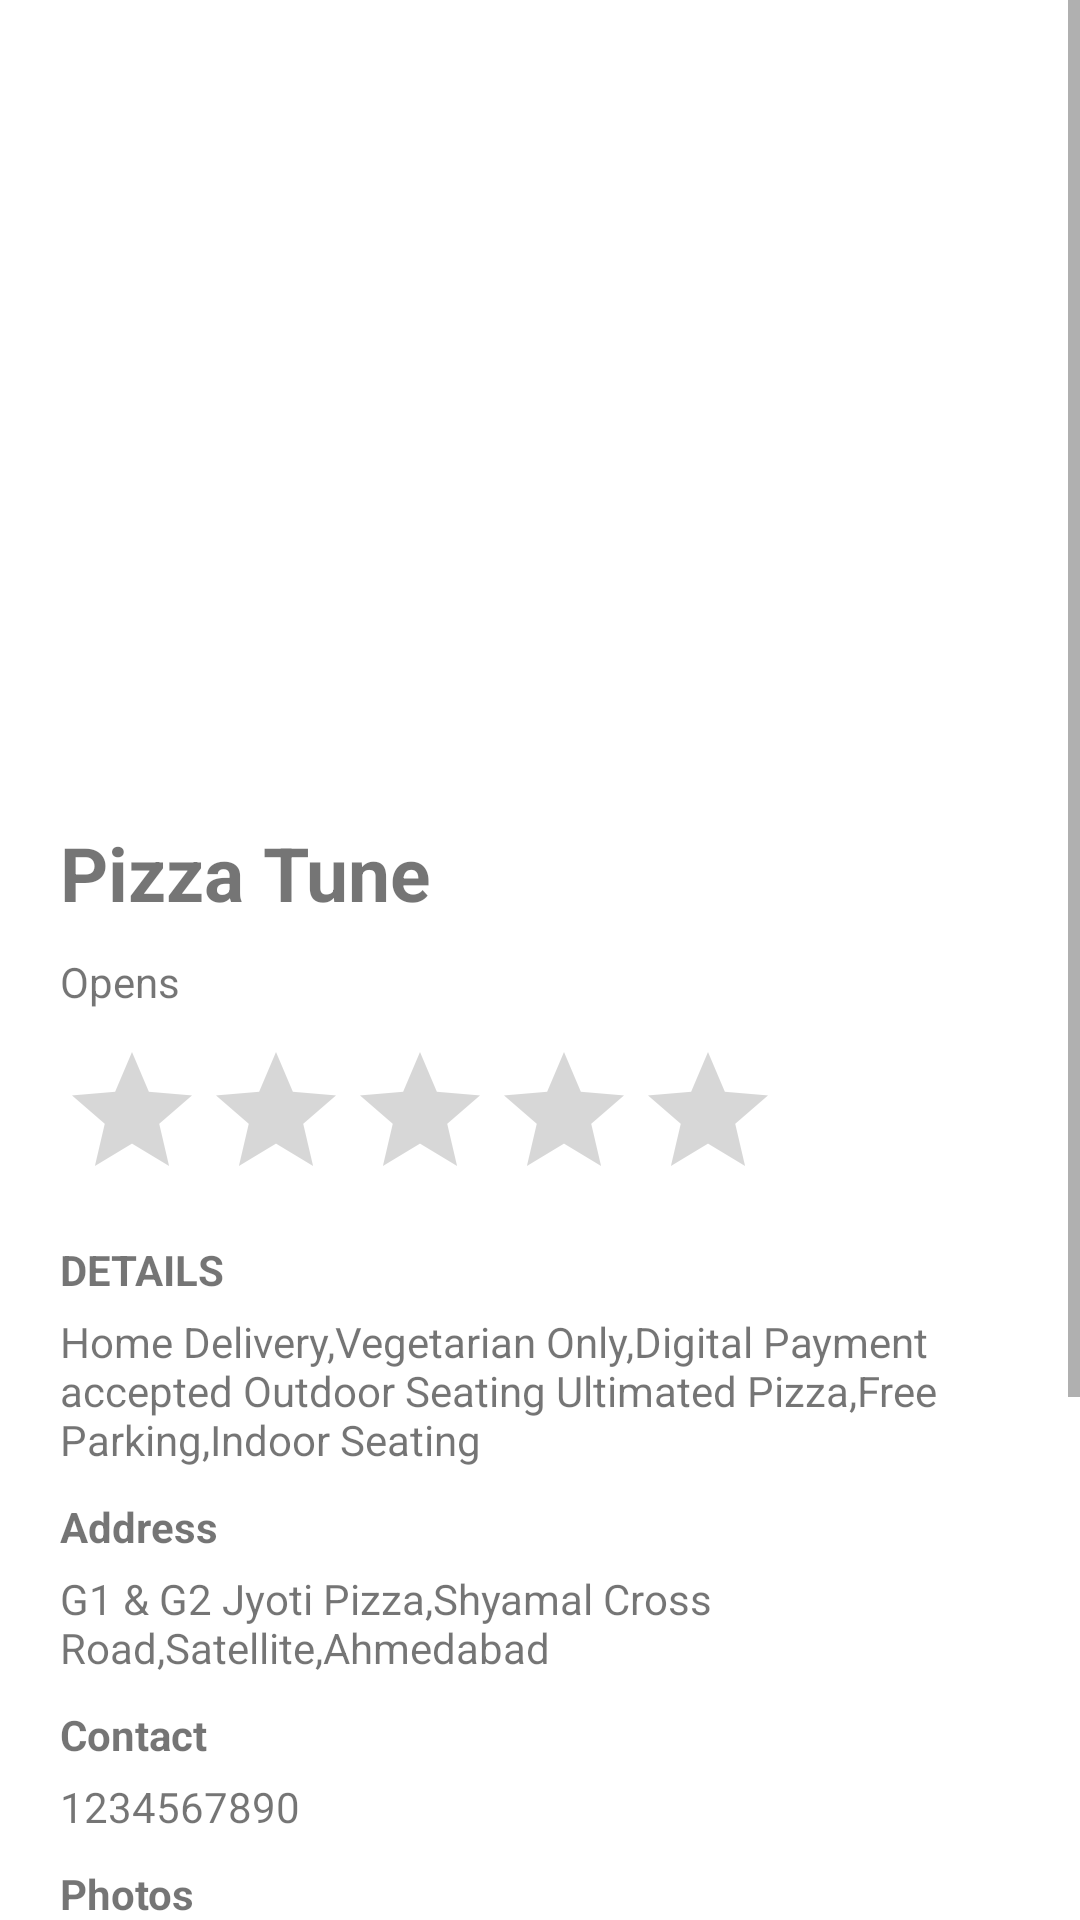

Android layout source for this screen:
<!-- AndroidManifest.xml: application theme Theme.PizzaTune -->
<!-- res/layout/fragment_home.xml -->
<?xml version="1.0" encoding="utf-8"?>
<ScrollView xmlns:android="http://schemas.android.com/apk/res/android"
    xmlns:app="http://schemas.android.com/apk/res-auto"
    xmlns:tools="http://schemas.android.com/tools"
    android:layout_width="match_parent"
    android:layout_height="match_parent"
    tools:context=".fragment.HomeFragment">

    <androidx.constraintlayout.widget.ConstraintLayout
        android:id="@+id/constraint"
        android:layout_width="match_parent"
        android:layout_height="wrap_content">
        <androidx.viewpager2.widget.ViewPager2
            android:id="@+id/viewPager"
            android:layout_width="wrap_content"
            android:layout_height="wrap_content"
            tools:ignore="MissingConstraints" />

        <com.google.android.material.tabs.TabLayout
            android:id="@+id/tabLayout"
            android:layout_width="match_parent"
            android:layout_height="wrap_content"
            android:padding="8dp"
            android:layout_marginTop="200dp"
            android:background="@android:color/transparent"
            app:layout_constraintTop_toTopOf="parent"
            app:layout_constraintEnd_toEndOf="parent"
            app:layout_constraintStart_toStartOf="parent"
            app:tabBackground="@drawable/viewpager_indicators"
            android:clickable="false"
            app:tabGravity="center"
            android:translationY="16dp"
            app:tabIndicatorFullWidth="false"
            app:tabIndicatorHeight="0dp" />

        <TextView
            android:id="@+id/tv_pizzaName"
            android:layout_width="wrap_content"
            android:layout_height="wrap_content"
            android:text="@string/pizza_tune"
            android:textStyle="bold"
            android:textSize="25sp"
            android:layout_marginTop="10dp"
            app:layout_constraintStart_toStartOf="parent"
            app:layout_constraintTop_toBottomOf="@id/tabLayout"
            android:layout_marginStart="20dp"
            tools:ignore="MissingConstraints" />
        <TextView
            android:id="@+id/tv_open"
            android:layout_width="wrap_content"
            android:layout_height="wrap_content"
            android:text="@string/opens"
            android:layout_marginTop="10dp"
            app:layout_constraintStart_toStartOf="parent"
            app:layout_constraintTop_toBottomOf="@id/tv_pizzaName"
            android:layout_marginStart="20dp"
            tools:ignore="MissingConstraints" />

        <RatingBar
            android:id="@+id/ratingBar"
            android:layout_width="wrap_content"
            android:layout_height="wrap_content"
            android:layout_marginStart="20dp"
            android:layout_marginTop="10dp"
            app:layout_constraintStart_toStartOf="parent"
            app:layout_constraintTop_toBottomOf="@id/tv_open"
            tools:ignore="MissingConstraints" />

        <TextView
            android:id="@+id/tv_detail"
            android:layout_width="wrap_content"
            android:layout_height="wrap_content"
            android:text="@string/details"
            android:textStyle="bold"
            android:layout_marginTop="10dp"
            android:layout_marginStart="20dp"
            app:layout_constraintTop_toBottomOf="@id/ratingBar"
            app:layout_constraintStart_toStartOf="parent"
            tools:ignore="MissingConstraints" />

        <TextView
            android:id="@+id/details"
            android:layout_width="335dp"
            android:layout_height="wrap_content"
            android:layout_marginStart="20dp"
            android:layout_marginTop="5dp"
            android:text="@string/detail1"
            app:layout_constraintStart_toStartOf="parent"
            app:layout_constraintTop_toBottomOf="@id/tv_detail"
            tools:ignore="MissingConstraints" />

        <TextView
            android:id="@+id/tv_address"
            android:layout_width="wrap_content"
            android:layout_height="wrap_content"
            android:text="Address"
            android:textStyle="bold"
            android:layout_marginTop="10dp"
            android:layout_marginStart="20dp"
            app:layout_constraintStart_toStartOf="parent"
            app:layout_constraintTop_toBottomOf="@id/details"
            tools:ignore="MissingConstraints" />

        <TextView
            android:id="@+id/tv_addressDetail"
            android:layout_width="335dp"
            android:layout_height="wrap_content"
            android:text="@string/address"
            android:layout_marginTop="5dp"
            android:layout_marginStart="20dp"
            app:layout_constraintStart_toStartOf="parent"
            app:layout_constraintTop_toBottomOf="@id/tv_address"
            tools:ignore="MissingConstraints" />

        <TextView
            android:id="@+id/tv_contact"
            android:layout_width="wrap_content"
            android:layout_height="wrap_content"
            android:text="Contact"
            android:textStyle="bold"
            android:layout_marginTop="10dp"
            android:layout_marginStart="20dp"
            app:layout_constraintStart_toStartOf="parent"
            app:layout_constraintTop_toBottomOf="@id/tv_addressDetail"
            tools:ignore="MissingConstraints" />

        <TextView
            android:id="@+id/tv_contactNumber"
            android:layout_width="wrap_content"
            android:layout_height="wrap_content"
            android:text="1234567890"
            android:layout_marginTop="5dp"
            android:layout_marginStart="20dp"
            app:layout_constraintStart_toStartOf="parent"
            app:layout_constraintTop_toBottomOf="@id/tv_contact"
            tools:ignore="MissingConstraints" />

        <TextView
            android:id="@+id/tv_photo"
            android:layout_width="wrap_content"
            android:layout_height="wrap_content"
            android:text="Photos"
            android:textStyle="bold"
            android:layout_marginTop="10dp"
            android:layout_marginStart="20dp"
            app:layout_constraintStart_toStartOf="parent"
            app:layout_constraintTop_toBottomOf="@id/tv_contactNumber"
            tools:ignore="MissingConstraints" />

        <HorizontalScrollView
            android:id="@+id/horizontalScrollView"
            android:layout_width="wrap_content"
            android:layout_height="wrap_content"
            android:layout_marginStart="20dp"
            android:layout_marginTop="5dp"
            app:layout_constraintStart_toStartOf="parent"
            app:layout_constraintTop_toBottomOf="@+id/tv_photo">

            <androidx.constraintlayout.widget.ConstraintLayout
                android:layout_width="match_parent"
                android:layout_height="wrap_content">

                <ImageButton
                    android:id="@+id/image1"
                    android:layout_width="120dp"
                    android:layout_height="100dp"
                    android:src="@mipmap/ic_launcher"
                    app:layout_constraintStart_toStartOf="parent"
                    app:layout_constraintTop_toTopOf="parent"
                    tools:ignore="MissingConstraints" />

                <ImageButton
                    android:id="@+id/image2"
                    android:layout_width="120dp"
                    android:layout_height="100dp"
                    android:src="@mipmap/ic_launcher"
                    android:layout_marginStart="15dp"
                    app:layout_constraintStart_toEndOf="@id/image1"
                    app:layout_constraintTop_toTopOf="@id/image1"
                    tools:ignore="MissingConstraints" />

                <ImageButton
                    android:id="@+id/image3"
                    android:layout_width="120dp"
                    android:layout_height="100dp"
                    android:src="@mipmap/ic_launcher"
                    android:layout_marginStart="15dp"
                    app:layout_constraintStart_toEndOf="@+id/image2"
                    app:layout_constraintTop_toTopOf="@+id/image2"
                    tools:ignore="MissingConstraints" />

                <ImageButton
                    android:id="@+id/image4"
                    android:layout_width="120dp"
                    android:layout_height="100dp"
                    android:src="@mipmap/ic_launcher"
                    android:layout_marginStart="15dp"
                    app:layout_constraintStart_toEndOf="@+id/image3"
                    app:layout_constraintTop_toTopOf="@+id/image3"
                    tools:ignore="MissingConstraints" />

            </androidx.constraintlayout.widget.ConstraintLayout>
        </HorizontalScrollView>

        <TextView
            android:id="@+id/tv_menu"
            android:layout_width="wrap_content"
            android:layout_height="wrap_content"
            android:text="Photos"
            android:textStyle="bold"
            android:layout_marginTop="10dp"
            android:layout_marginStart="20dp"
            app:layout_constraintStart_toStartOf="parent"
            app:layout_constraintTop_toBottomOf="@id/horizontalScrollView"
            tools:ignore="MissingConstraints" />

        <HorizontalScrollView
            android:id="@+id/horizontalScrollView2"
            android:layout_width="wrap_content"
            android:layout_height="wrap_content"
            android:layout_marginStart="20dp"
            android:layout_marginTop="5dp"
            app:layout_constraintStart_toStartOf="parent"
            app:layout_constraintTop_toBottomOf="@+id/tv_menu">

            <androidx.constraintlayout.widget.ConstraintLayout
                android:layout_width="match_parent"
                android:layout_height="wrap_content">

                <ImageButton
                    android:id="@+id/image5"
                    android:layout_width="120dp"
                    android:layout_height="100dp"
                    android:src="@mipmap/ic_launcher"
                    app:layout_constraintStart_toStartOf="parent"
                    app:layout_constraintTop_toTopOf="parent"
                    tools:ignore="MissingConstraints" />

                <ImageButton
                    android:id="@+id/image6"
                    android:layout_width="120dp"
                    android:layout_height="100dp"
                    android:src="@mipmap/ic_launcher"
                    android:layout_marginStart="15dp"
                    app:layout_constraintStart_toEndOf="@id/image5"
                    app:layout_constraintTop_toTopOf="@id/image5"
                    tools:ignore="MissingConstraints" />

                <ImageButton
                    android:id="@+id/image7"
                    android:layout_width="120dp"
                    android:layout_height="100dp"
                    android:src="@mipmap/ic_launcher"
                    android:layout_marginStart="15dp"
                    app:layout_constraintStart_toEndOf="@+id/image6"
                    app:layout_constraintTop_toTopOf="@+id/image6"
                    tools:ignore="MissingConstraints" />

                <ImageButton
                    android:id="@+id/image8"
                    android:layout_width="120dp"
                    android:layout_height="100dp"
                    android:src="@mipmap/ic_launcher"
                    android:layout_marginStart="15dp"
                    app:layout_constraintStart_toEndOf="@+id/image7"
                    app:layout_constraintTop_toTopOf="@+id/image7"
                    tools:ignore="MissingConstraints" />

            </androidx.constraintlayout.widget.ConstraintLayout>
        </HorizontalScrollView>


    </androidx.constraintlayout.widget.ConstraintLayout>
</ScrollView>
<!-- resources referenced by this layout -->
<resources>
  <string name="address">G1 &amp; G2 Jyoti Pizza,Shyamal Cross Road,Satellite,Ahmedabad</string>
  <string name="detail1">Home Delivery,Vegetarian Only,Digital Payment accepted Outdoor Seating Ultimated Pizza,Free Parking,Indoor Seating</string>
  <string name="details">DETAILS</string>
  <string name="opens">Opens</string>
  <string name="pizza_tune">Pizza Tune</string>
  <style name="Theme.PizzaTune" parent="Theme.MaterialComponents.DayNight.NoActionBar">
          
          <item name="colorPrimary">@color/maroon</item>
          <item name="colorPrimaryVariant">@color/purple_700</item>
          <item name="colorOnPrimary">@color/white</item>
          
          <item name="colorSecondary">@color/teal_200</item>
          <item name="colorSecondaryVariant">@color/teal_700</item>
          <item name="colorOnSecondary">@color/black</item>
          
          <item name="android:statusBarColor" tools:targetApi="l">?attr/colorPrimaryVariant</item>
          
      </style>
  <color name="maroon"> #990F02</color>
  <color name="purple_700">#FF3700B3</color>
  <color name="white">#FFFFFFFF</color>
  <color name="teal_200">#FF03DAC5</color>
  <color name="teal_700">#FF018786</color>
  <color name="black">#FF000000</color>
</resources>
